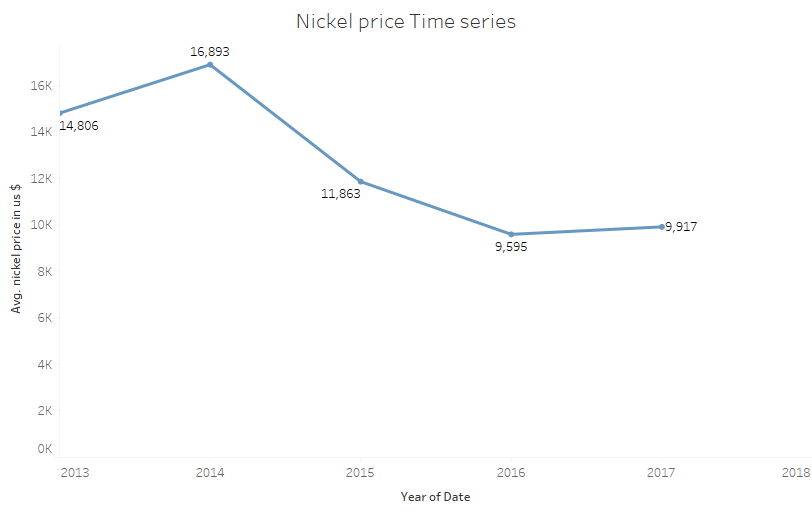

Data behind this chart, as committed beside it:
DATE, PNICKUSDM
2013-02-01, 17690
2013-03-01, 16732
2013-04-01, 15629
2013-05-01, 14948
2013-06-01, 14280
2013-07-01, 13750
2013-08-01, 14308
2013-09-01, 13801
2013-10-01, 14118
2013-11-01, 13684
2013-12-01, 13925
2014-01-01, 14101
2014-02-01, 14204
2014-03-01, 15678
2014-04-01, 17374
2014-05-01, 19401
2014-06-01, 18629
2014-07-01, 19118
2014-08-01, 18600
2014-09-01, 18035
2014-10-01, 15812
2014-11-01, 15807
2014-12-01, 15962
2015-01-01, 14849
2015-02-01, 14574
2015-03-01, 13756
2015-04-01, 12831
2015-05-01, 13511
2015-06-01, 12825
2015-07-01, 11413
2015-08-01, 10386
2015-09-01, 9938
2015-10-01, 10317
2015-11-01, 9244
2015-12-01, 8708
2016-01-01, 8507
2016-02-01, 8298
2016-03-01, 8717
2016-04-01, 8879
2016-05-01, 8660
2016-06-01, 8928
2016-07-01, 10263
2016-08-01, 10336
2016-09-01, 10192
2016-10-01, 10260
2016-11-01, 11129
2016-12-01, 10972
2017-01-01, 9971
2017-02-01, 10643
2017-03-01, 10205
2017-04-01, 9609
2017-05-01, 9155
